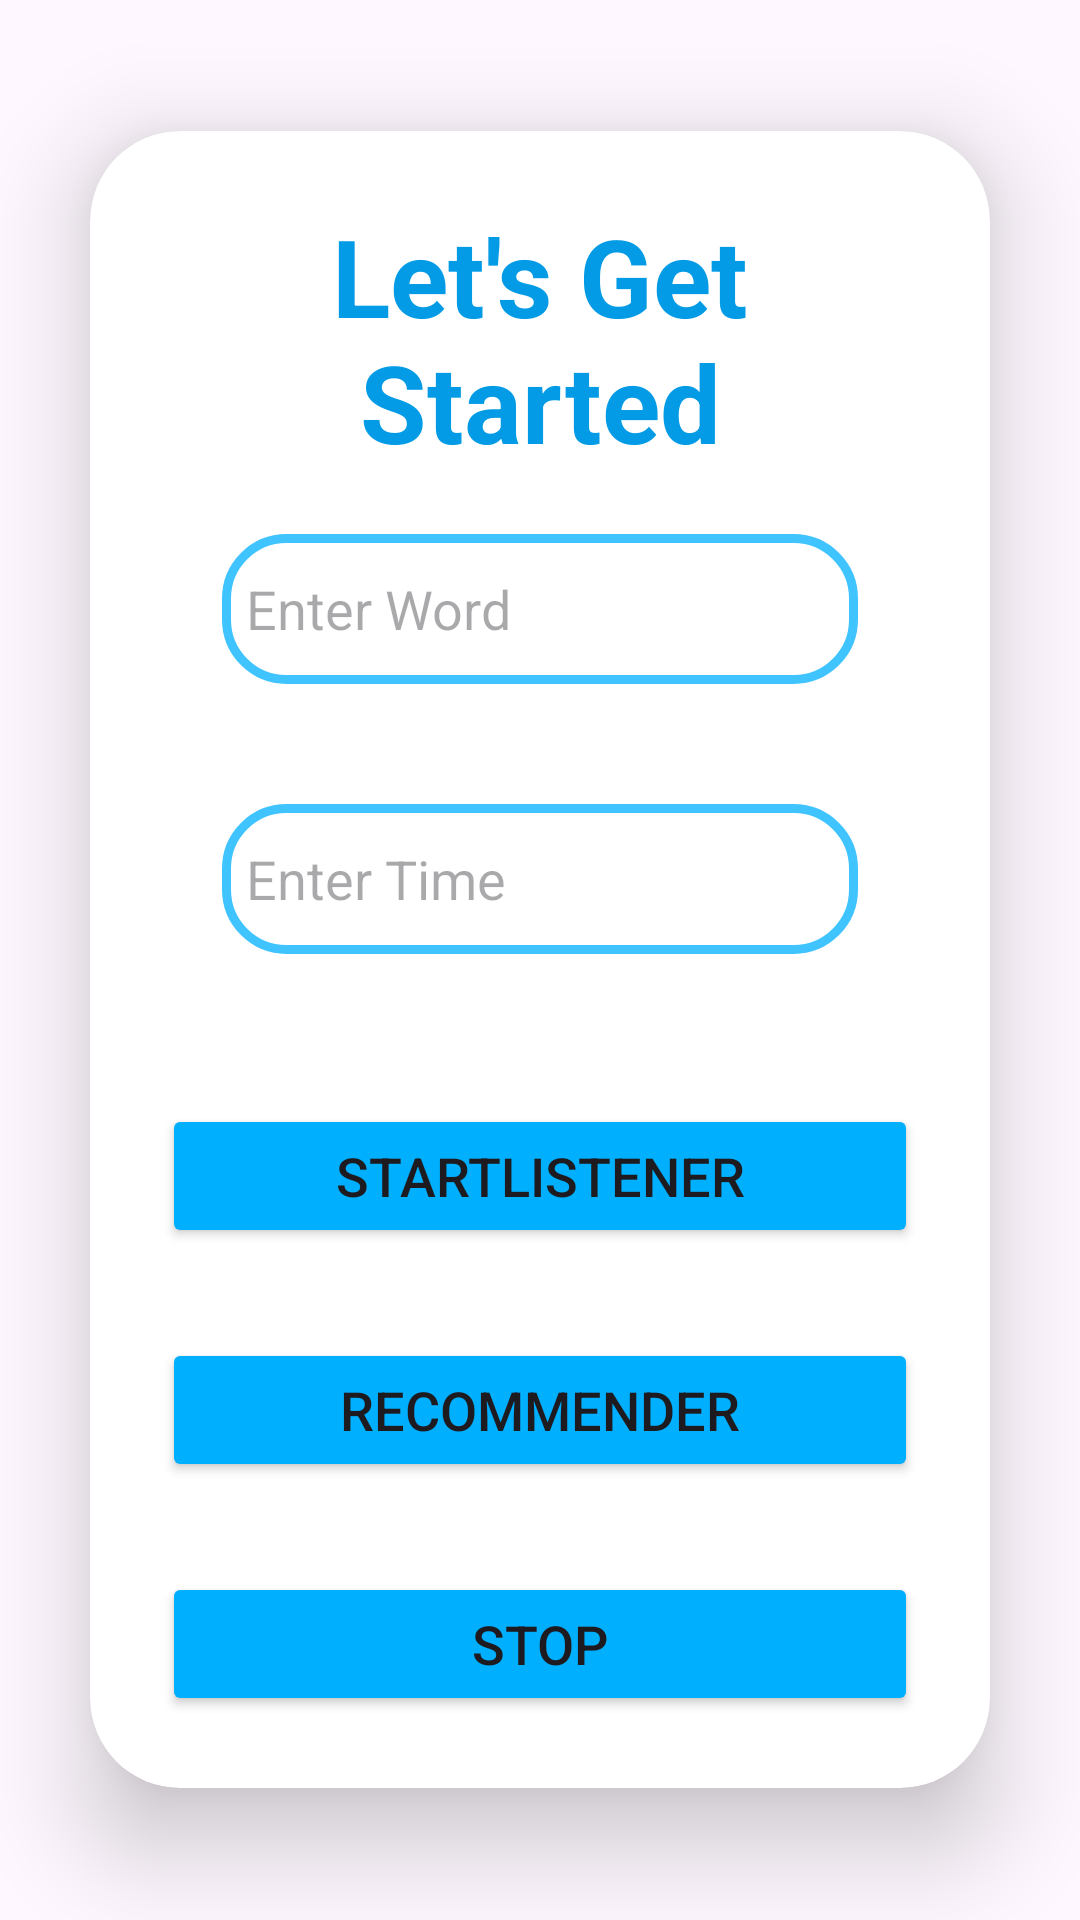

Here is an Android app screen rendered from its layout file. Give the layout XML and the strings, colors and styles it references.
<!-- AndroidManifest.xml: application theme Theme.Testapk1 -->
<!-- res/layout/activity_main.xml -->
<?xml version="1.0" encoding="utf-8"?>
<LinearLayout xmlns:android="http://schemas.android.com/apk/res/android"
    xmlns:app="http://schemas.android.com/apk/res-auto"
    xmlns:tools="http://schemas.android.com/tools"

    android:layout_width="match_parent"
    android:layout_height="match_parent"
    android:background="@drawable/img_1"
    android:gravity="center"
    android:orientation="vertical"
    tools:context=".MainActivity">

    <androidx.cardview.widget.CardView
        android:layout_width="match_parent"
        android:layout_height="wrap_content"
        android:layout_margin="30dp"
        android:background="@drawable/custome_edittext"
        app:cardCornerRadius="30dp"
        app:cardElevation="20dp">

        <LinearLayout
            android:layout_width="match_parent"
            android:layout_height="wrap_content"
            android:layout_gravity="center_horizontal"
            android:orientation="vertical"
            android:gravity="center"
            android:padding="24dp">

            <TextView
                android:layout_width="match_parent"
                android:layout_height="wrap_content"
                android:text="Let's Get Started"
                android:textAlignment="center"
                android:textColor="@color/light_blue_600"
                android:textSize="36sp"
                android:textStyle="bold" />

            <EditText
                android:id="@+id/editTextWord"
                android:layout_width="match_parent"
                android:layout_height="50dp"
                android:layout_margin="20dp"
                android:background="@drawable/custome_edittext"
                android:drawableLeft="@drawable/baseline_person_2_24"
                android:hint="Enter Word"
                android:padding="8dp"
                android:textColor="@color/black"
                android:textColorHighlight="@color/cardview_dark_background" />

            <EditText
                android:id="@+id/editTextTime"
                android:layout_width="match_parent"
                android:layout_height="50dp"
                android:layout_margin="20dp"
                android:background="@drawable/custome_edittext"
                android:drawableLeft="@drawable/baseline_person_2_24"
                android:hint="Enter Time"
                android:padding="8dp"
                android:textColor="@color/black"
                android:textColorHighlight="@color/cardview_dark_background" />

            <Button
                android:id="@+id/buttonStartListener"
                android:layout_width="match_parent"
                android:layout_height="wrap_content"
                android:layout_marginTop="30dp"
                android:backgroundTint="@color/light_blue_A400"
                android:text="StartListener"
                android:textSize="18dp"
                app:cornerRadius="20dp" />

            <Button
                android:id="@+id/buttonStartRecommender"
                android:layout_width="match_parent"
                android:layout_height="wrap_content"
                android:layout_marginTop="30dp"
                android:backgroundTint="@color/light_blue_A400"
                android:text="Recommender"
                android:textSize="18dp"
                app:cornerRadius="20dp" />

            <Button
                android:id="@+id/buttonStop"
                android:layout_width="match_parent"
                android:layout_height="wrap_content"
                android:layout_marginTop="30dp"
                android:backgroundTint="@color/light_blue_A400"
                android:text="Stop"
                android:textSize="18dp"
                app:cornerRadius="20dp" />

        </LinearLayout>

    </androidx.cardview.widget.CardView>

</LinearLayout>

















































    













<!-- resources referenced by this layout -->
<resources>
  <color name="black">#FF000000</color>
  <color name="light_blue_600">#FF039BE5</color>
  <color name="light_blue_A400">#FF00B0FF</color>
  <!-- drawable custome_edittext (drawable) -->
  <?xml version="1.0" encoding="utf-8"?>
  
  <shape xmlns:android="http://schemas.android.com/apk/res/android"
      android:shape="rectangle">
  
      <stroke
          android:width="3dp"
          android:color="@color/light_blue_A200"/>
      <corners
          android:radius="20dp"/>
  
  </shape>
  <style name="Theme.Testapk1" parent="Base.Theme.Testapk1" />
  <color name="light_blue_A200">#FF40C4FF</color>
  <style name="Base.Theme.Testapk1" parent="Theme.Material3.DayNight.NoActionBar">
          
          
      </style>
</resources>
